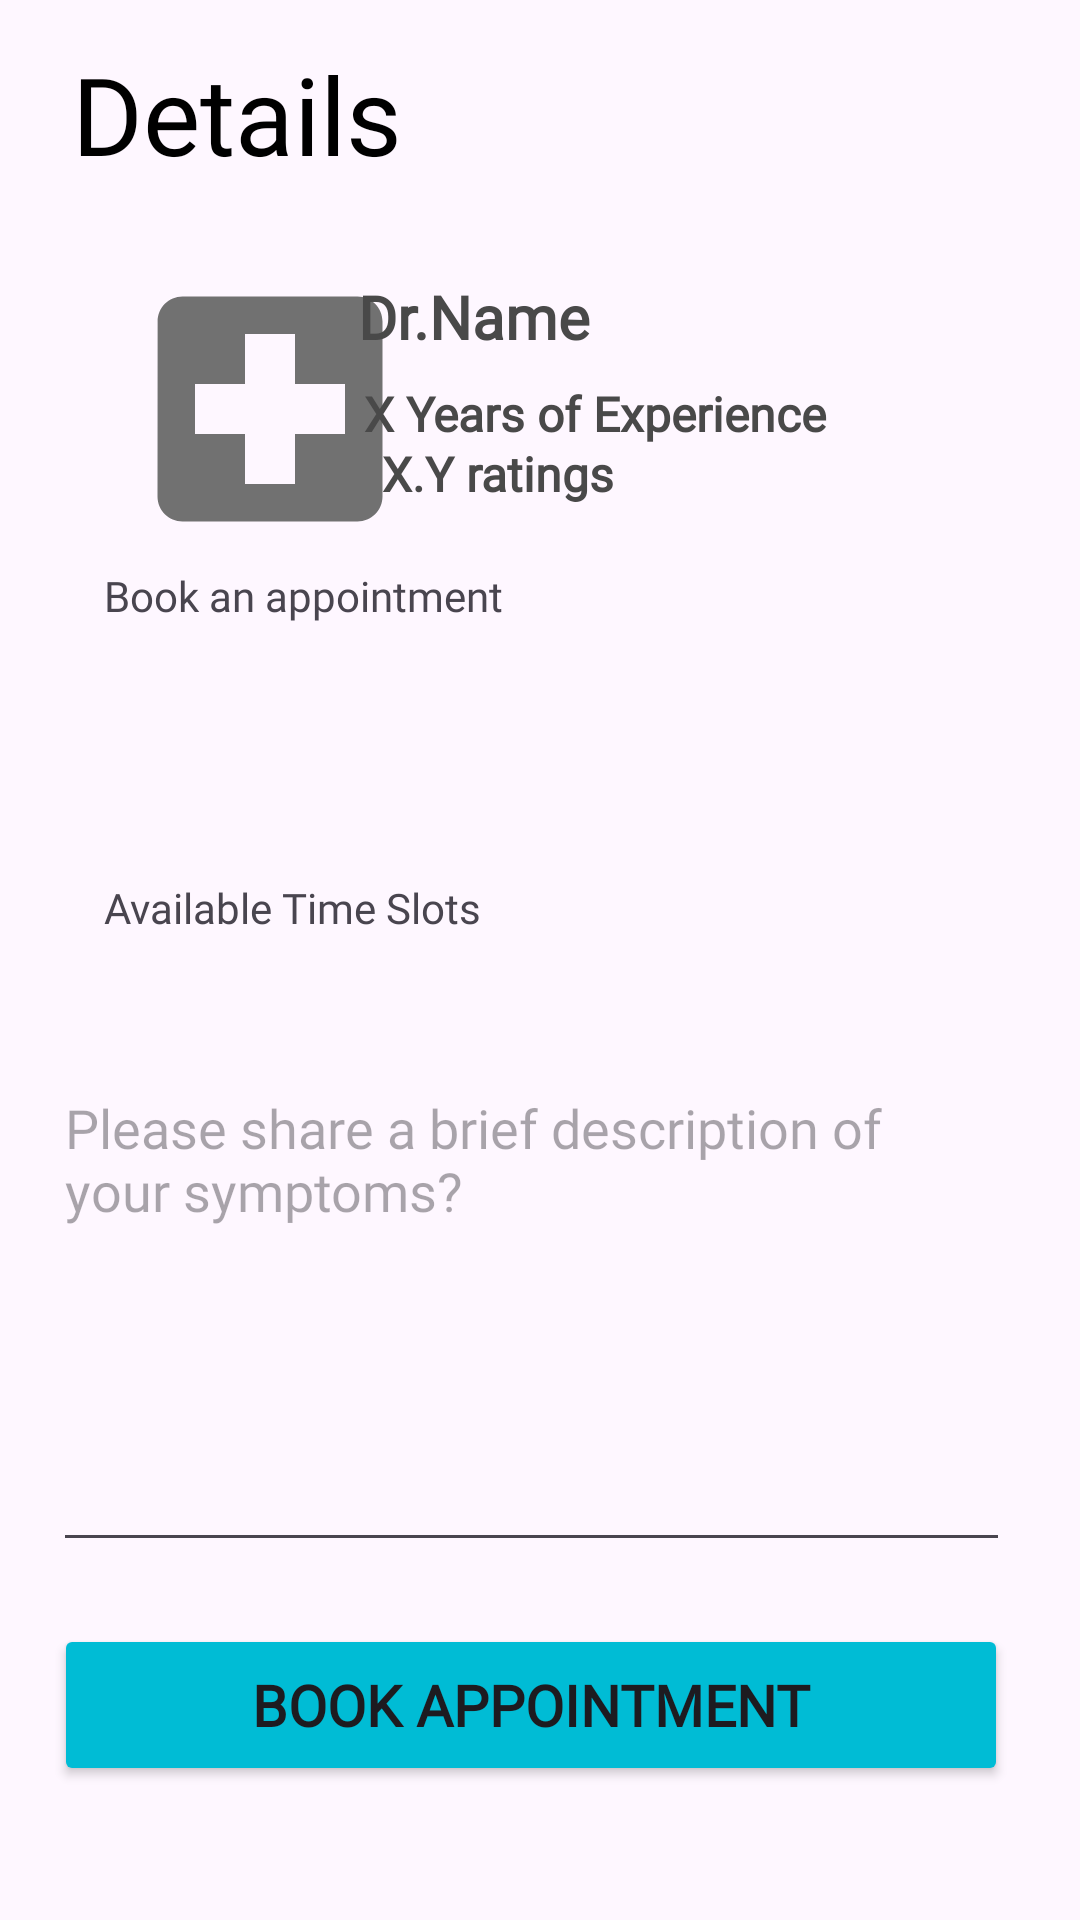

Android layout source for this screen:
<!-- AndroidManifest.xml: application theme Theme.DocPal -->
<!-- res/layout/activity_detailed_book_appointment.xml -->
<?xml version="1.0" encoding="utf-8"?>
<androidx.constraintlayout.widget.ConstraintLayout xmlns:android="http://schemas.android.com/apk/res/android"
    xmlns:app="http://schemas.android.com/apk/res-auto"
    xmlns:tools="http://schemas.android.com/tools"
    android:layout_width="match_parent"
    android:layout_height="match_parent"
    android:orientation="vertical"
    tools:context=".DetailedBookAppointment">

    <TextView
        android:layout_width="wrap_content"
        android:layout_height="47dp"
        android:layout_alignParentStart="true"
        android:layout_alignParentTop="true"
        android:layout_centerInParent="true"
        android:layout_marginStart="16dp"
        android:fontFamily="@font/dinroundpro_bold"
        android:gravity="top"
        android:lineHeight="41sp"
        android:text="Details"
        android:textColor="@color/black"
        android:textSize="36sp"
        app:layout_constraintBottom_toBottomOf="parent"
        app:layout_constraintEnd_toEndOf="parent"
        app:layout_constraintHorizontal_bias="0.034"
        app:layout_constraintStart_toStartOf="parent"
        app:layout_constraintTop_toTopOf="parent"
        app:layout_constraintVertical_bias="0.023" />

    <ImageView
        android:id="@+id/imageInDetails"
        android:layout_width="100dp"
        android:layout_height="100dp"
        android:layout_marginStart="40dp"
        app:layout_constraintBottom_toBottomOf="parent"
        app:layout_constraintEnd_toEndOf="parent"
        app:layout_constraintHorizontal_bias="0.0"
        app:layout_constraintStart_toStartOf="parent"
        app:layout_constraintTop_toTopOf="parent"
        app:layout_constraintVertical_bias="0.16"
        app:srcCompat="@drawable/baseline_local_hospital_24" />

    <TextView
        android:id="@+id/doctorName"
        android:layout_width="210dp"
        android:layout_height="36dp"
        android:fontFamily="@font/dinroundpro_bold"
        android:gravity="left|center_vertical"
        android:lineHeight="21sp"
        android:text="Dr.Name"
        android:textColor="#494949"
        android:textSize="20sp"
        android:textStyle="bold"
        app:layout_constraintBottom_toBottomOf="parent"
        app:layout_constraintEnd_toEndOf="parent"
        app:layout_constraintHorizontal_bias="0.796"
        app:layout_constraintStart_toStartOf="parent"
        app:layout_constraintTop_toTopOf="parent"
        app:layout_constraintVertical_bias="0.145" />

    <TextView
        android:id="@+id/doctorExperience"
        android:layout_width="200dp"
        android:layout_height="23dp"
        android:fontFamily="@font/dinroundpro"
        android:gravity="top"
        android:lineHeight="21sp"
        android:text="X Years of Experience"
        android:textColor="#494949"
        android:textSize="16sp"
        android:textStyle="bold"
        app:layout_constraintBottom_toBottomOf="parent"
        app:layout_constraintEnd_toEndOf="parent"
        app:layout_constraintHorizontal_bias="0.758"
        app:layout_constraintStart_toStartOf="parent"
        app:layout_constraintTop_toTopOf="parent"
        app:layout_constraintVertical_bias="0.206" />

    <TextView
        android:id="@+id/doctorRatingsForDetailedBooking"
        android:layout_width="160dp"
        android:layout_height="23dp"
        android:fontFamily="@font/dinroundpro"
        android:gravity="top"
        android:lineHeight="21sp"
        android:text="X.Y ratings"
        android:textColor="#494949"
        android:textSize="16sp"
        android:textStyle="bold"
        app:layout_constraintBottom_toBottomOf="parent"
        app:layout_constraintEnd_toEndOf="parent"
        app:layout_constraintHorizontal_bias="0.637"
        app:layout_constraintStart_toStartOf="parent"
        app:layout_constraintTop_toTopOf="parent"
        app:layout_constraintVertical_bias="0.238" />

    <Button
        android:id="@+id/confirmApptBtn"
        android:layout_width="318dp"
        android:layout_height="54dp"
        android:backgroundTint="#00BCD5"
        android:fontFamily="@font/dinroundpro_bold"
        android:text="BOOK APPOINTMENT"
        android:textSize="19sp"
        android:textStyle="bold"
        app:layout_constraintBottom_toBottomOf="parent"
        app:layout_constraintEnd_toEndOf="parent"
        app:layout_constraintHorizontal_bias="0.43"
        app:layout_constraintStart_toStartOf="parent"
        app:layout_constraintTop_toTopOf="parent"
        app:layout_constraintVertical_bias="0.924" />

    <EditText
        android:id="@+id/describeSymptons"
        android:layout_width="319dp"
        android:layout_height="167dp"
        android:ems="10"
        android:fontFamily="@font/dinroundpro_medium"
        android:gravity="start|top"
        android:hint="Please share a brief description of your symptoms?"
        android:inputType="textMultiLine"
        app:layout_constraintBottom_toBottomOf="parent"
        app:layout_constraintEnd_toEndOf="parent"
        app:layout_constraintHorizontal_bias="0.434"
        app:layout_constraintStart_toStartOf="parent"
        app:layout_constraintTop_toTopOf="parent"
        app:layout_constraintVertical_bias="0.748" />

    <TextView
        android:layout_width="150dp"
        android:layout_height="18dp"
        android:layout_marginStart="16dp"
        android:fontFamily="@font/dinroundpro_bold"
        android:gravity="left"
        android:text="Available Time Slots"
        app:layout_constraintBottom_toBottomOf="parent"
        app:layout_constraintEnd_toEndOf="parent"
        app:layout_constraintHorizontal_bias="0.097"
        app:layout_constraintStart_toStartOf="parent"
        app:layout_constraintTop_toTopOf="parent"
        app:layout_constraintVertical_bias="0.471" />

    <RadioGroup
        android:id="@+id/timeSlotsRadioGroup"
        android:layout_width="330dp"
        android:layout_height="50dp"
        android:orientation="horizontal"
        app:layout_constraintBottom_toBottomOf="parent"
        app:layout_constraintEnd_toEndOf="parent"
        app:layout_constraintHorizontal_bias="0.493"
        app:layout_constraintStart_toStartOf="parent"
        app:layout_constraintTop_toTopOf="parent"
        app:layout_constraintVertical_bias="0.531" />


    <TextView
        android:layout_width="150dp"
        android:layout_height="18dp"
        android:layout_marginStart="16dp"
        android:fontFamily="@font/dinroundpro_bold"
        android:gravity="left"
        android:text="Book an appointment"
        app:layout_constraintBottom_toBottomOf="parent"
        app:layout_constraintEnd_toEndOf="parent"
        app:layout_constraintHorizontal_bias="0.097"
        app:layout_constraintStart_toStartOf="parent"
        app:layout_constraintTop_toTopOf="parent"
        app:layout_constraintVertical_bias="0.304" />


    <RadioGroup
        android:id="@+id/datesRadioGroup"
        android:layout_width="330dp"
        android:layout_height="50dp"
        android:orientation="horizontal"
        app:layout_constraintBottom_toBottomOf="parent"
        app:layout_constraintEnd_toEndOf="parent"
        app:layout_constraintHorizontal_bias="0.493"
        app:layout_constraintStart_toStartOf="parent"
        app:layout_constraintTop_toTopOf="parent"
        app:layout_constraintVertical_bias="0.358" />


</androidx.constraintlayout.widget.ConstraintLayout>
<!-- resources referenced by this layout -->
<resources>
  <!-- drawable baseline_local_hospital_24 (drawable) -->
  <vector android:height="24dp" android:tint="#717171"
      android:viewportHeight="24" android:viewportWidth="24"
      android:width="24dp" xmlns:android="http://schemas.android.com/apk/res/android">
      <path android:fillColor="@android:color/white" android:pathData="M19,3L5,3c-1.1,0 -1.99,0.9 -1.99,2L3,19c0,1.1 0.9,2 2,2h14c1.1,0 2,-0.9 2,-2L21,5c0,-1.1 -0.9,-2 -2,-2zM18,14h-4v4h-4v-4L6,14v-4h4L10,6h4v4h4v4z"/>
  </vector>
  <style name="Theme.DocPal" parent="Base.Theme.DocPal" />
  <style name="Base.Theme.DocPal" parent="Theme.Material3.DayNight.NoActionBar">
          
          
  
          <item name="android:autoLink">web|phone|email</item>
      </style>
  <!-- not gathered from this repository: default colours our renderer supplied (Android Studio template values) -->
  <color name="black">#FF000000</color>
</resources>
